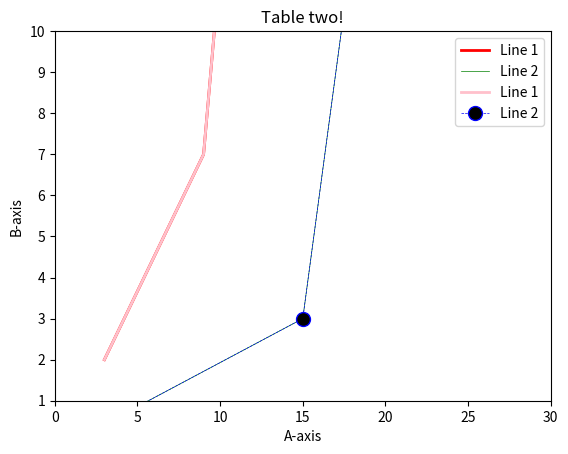

Source code (Python):
# Plotting graphs in Python

# import the relevant modules
import matplotlib.pyplot as plt         # named the package plt

# create a very basic plot - we'll want something better
# create a random list
# x = [1, 3, 5, 10]   # this is what we're plotting
# plt.plot(x)         # this won't work because you need to say --> plt.show()
# plt.show()          # v basic, no axis or labels, press red stop button to stop running the graph
#
# # plotting x & y against each other
# # both lists need to have the same no of entries
# y = [7, 12, 21, 22]
# plt.plot(x, y)      # +ive correlation as x increases, y increases
# plt.show()


# build a better plot

# line 1 - points
x = [3, 9, 14]
y = [2, 7, 30]
# plotting x & y
# now inc info on how you want the graph to look
plt.plot(x, y, c="red", linewidth=2, label="Line 1")
# plt.show()      # no legend (i.e key) has popped up, as you have to ask python to recall it

# Line 2 - points
x2 = [1, 15, 18]
y2 = [0, 3, 12]
# plotting x & y
plt.plot(x2, y2, c="green", linewidth=0.5, label="Line 2")
# plt.show()

# label the axis & title
plt.xlabel("X-axis")
plt.ylabel("Y-axis")
plt.title("Table one!")

# show the legend (i.e. key) on the plot --> this will show the labels given to each plot L26, L33
plt.legend()

# get python to show the plot
plt.show()


# other styles to add on a graph

# line 1
a = [3, 9, 14]
b = [2, 7, 30]
# plotting a & b
# now inc info on how you want the graph to look
plt.plot(a, b, c="pink", linewidth=2, label="Line 1")

# Line 2 - points
a2 = [1, 15, 18]
b2 = [0, 3, 12]
# plotting a2 & b2
plt.plot(a2, b2, c="blue", linewidth=0.5, label="Line 2", linestyle="dashed",
         marker='o', markerfacecolor="black", markersize=10)
# if marker='s' then the marker will be a square


plt.xlabel("A-axis")         # label the axis & title
plt.ylabel("B-axis")
plt.title("Table two!")

# limits of the axis
plt.xlim(0, 30)         # limit between 0 & 30
plt.ylim(1, 10)         # limit between 1 & 10

plt.legend()        # show the legend (i.e. key) on the plot
plt.show()


